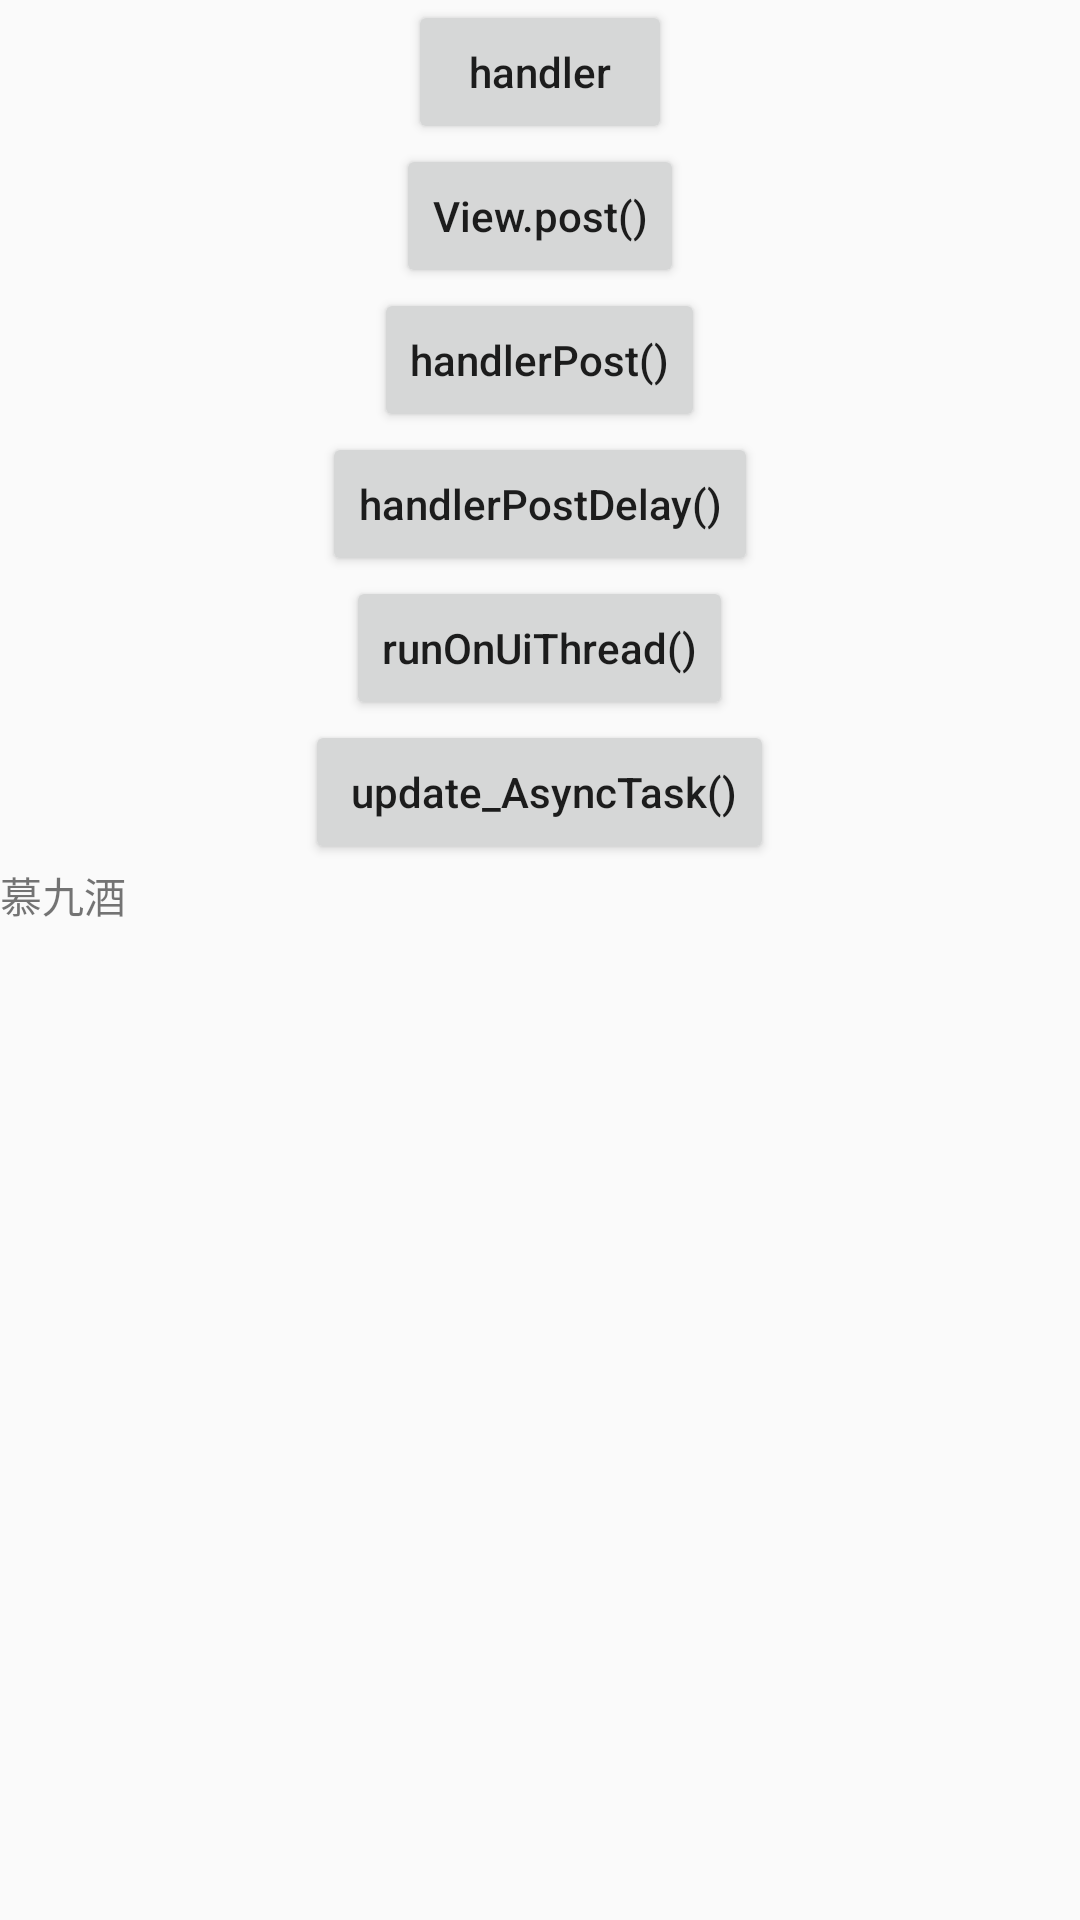

Here is an Android app screen rendered from its layout file. Give the layout XML and the strings, colors and styles it references.
<!-- AndroidManifest.xml: application theme AppTheme -->
<!-- res/layout/activity_thread_update_ui.xml -->
<?xml version="1.0" encoding="utf-8"?>
<LinearLayout xmlns:android="http://schemas.android.com/apk/res/android"
    xmlns:app="http://schemas.android.com/apk/res-auto"
    xmlns:tools="http://schemas.android.com/tools"
    android:layout_width="match_parent"
    android:layout_height="match_parent"
    android:orientation="vertical">


    <Button
        android:id="@+id/button1"
        android:layout_width="wrap_content"
        android:layout_height="wrap_content"
        android:layout_gravity="center_horizontal"
        android:text="handler"
        android:textAllCaps="false"
        />

    <Button
        android:id="@+id/button2"
        android:layout_width="wrap_content"
        android:layout_height="wrap_content"
        android:layout_gravity="center_horizontal"
        android:text="View.post()"
        android:textAllCaps="false"
        />

    <Button
        android:id="@+id/button3"
        android:layout_width="wrap_content"
        android:layout_height="wrap_content"
        android:layout_gravity="center_horizontal"
        android:text="handlerPost()"
        android:textAllCaps="false"/>

    <Button
        android:id="@+id/button4"
        android:layout_width="wrap_content"
        android:layout_height="wrap_content"

        android:layout_gravity="center_horizontal"
        android:text="handlerPostDelay()"
        android:textAllCaps="false"/>
    <Button
        android:id="@+id/button5"
        android:layout_width="wrap_content"
        android:layout_height="wrap_content"

        android:layout_gravity="center_horizontal"
        android:text="runOnUiThread()"
        android:textAllCaps="false"/>

    <Button
        android:id="@+id/button6"
        android:layout_width="wrap_content"
        android:layout_height="wrap_content"

        android:layout_gravity="center_horizontal"
        android:text=" update_AsyncTask()"
        android:textAllCaps="false"/>

    <TextView
        android:id="@+id/myword"
        android:layout_width="wrap_content"
        android:layout_height="wrap_content"
        android:text="慕九酒"/>

</LinearLayout>
<!-- resources referenced by this layout -->
<resources>
  <style name="AppTheme" parent="Theme.AppCompat.Light.DarkActionBar">
          
          <item name="colorPrimary">@color/colorPrimary</item>
          <item name="colorPrimaryDark">@color/colorPrimaryDark</item>
          <item name="colorAccent">@color/colorAccent</item>
      </style>
  <!-- not gathered from this repository: default colours our renderer supplied (Android Studio template values) -->
  <color name="colorPrimary">#FF6200EE</color>
  <color name="colorPrimaryDark">#FF3700B3</color>
  <color name="colorAccent">#FF03DAC5</color>
</resources>
